Run: headless pygame with SDL's dummy video driver; simulated clock (each Clock.tick advances the game by its frame time, no real sleeping); random seed 0; keys injected as events and as key.get_pressed() state; no mouse input.
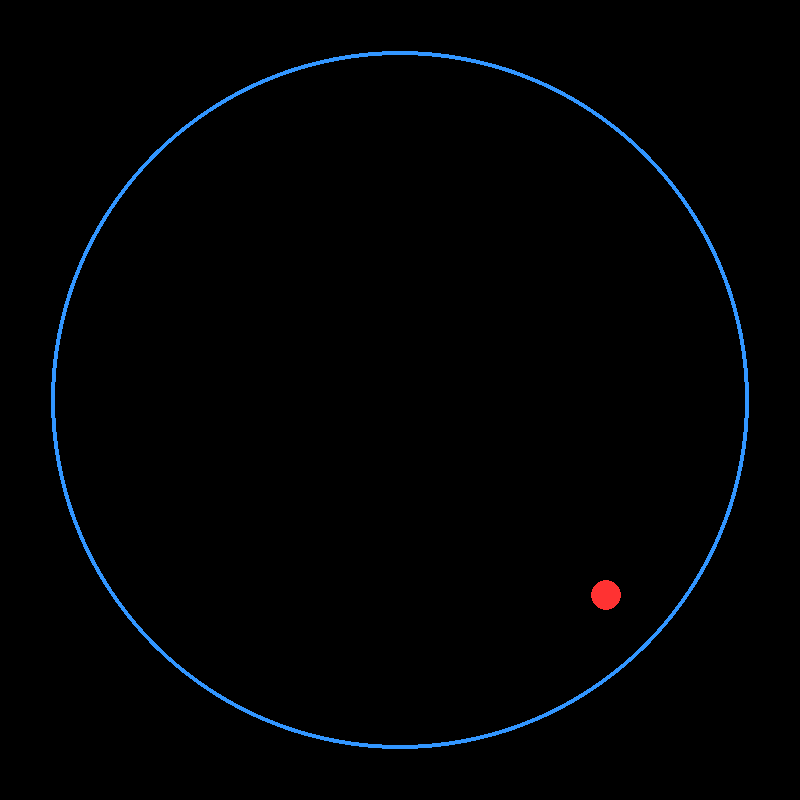
Frame 1 of 4 · flips 1–60 · no input
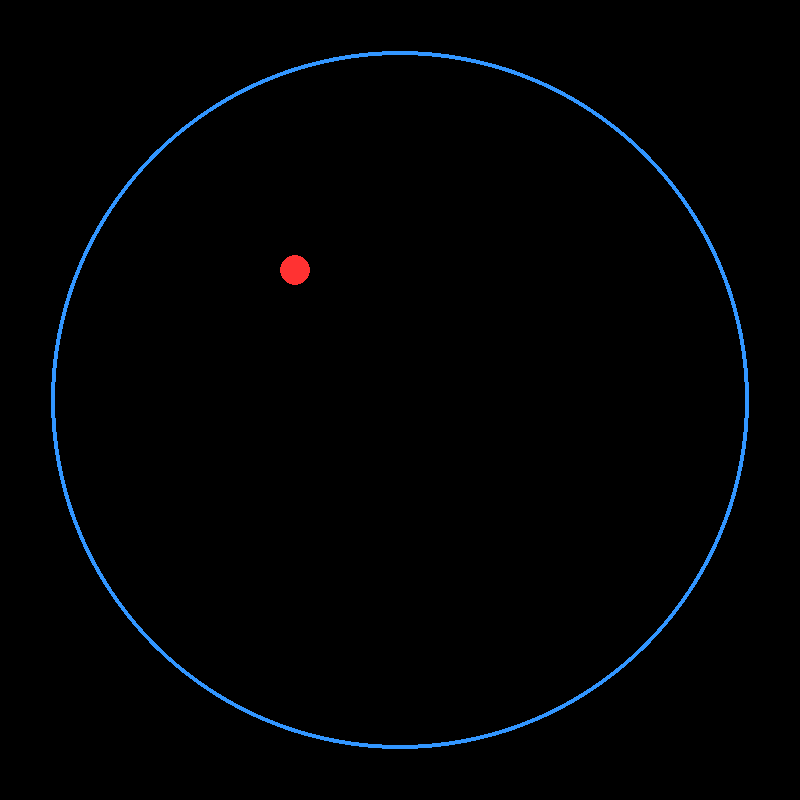
Frame 2 of 4 · flips 61–180 · tapped SPACE, RETURN · held RIGHT (→), D
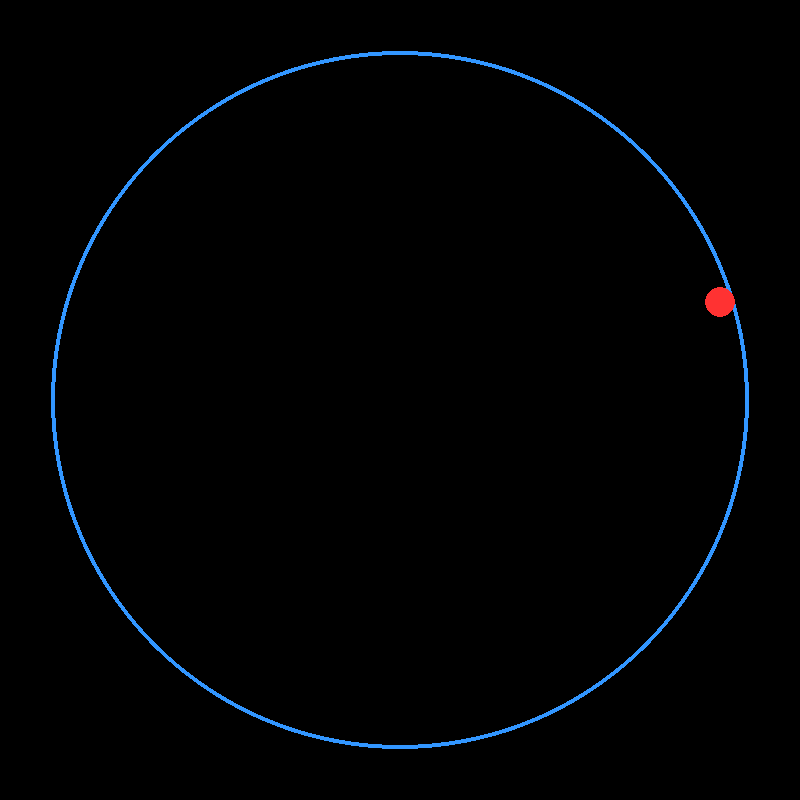
Frame 3 of 4 · flips 181–300 · held DOWN (↓), S
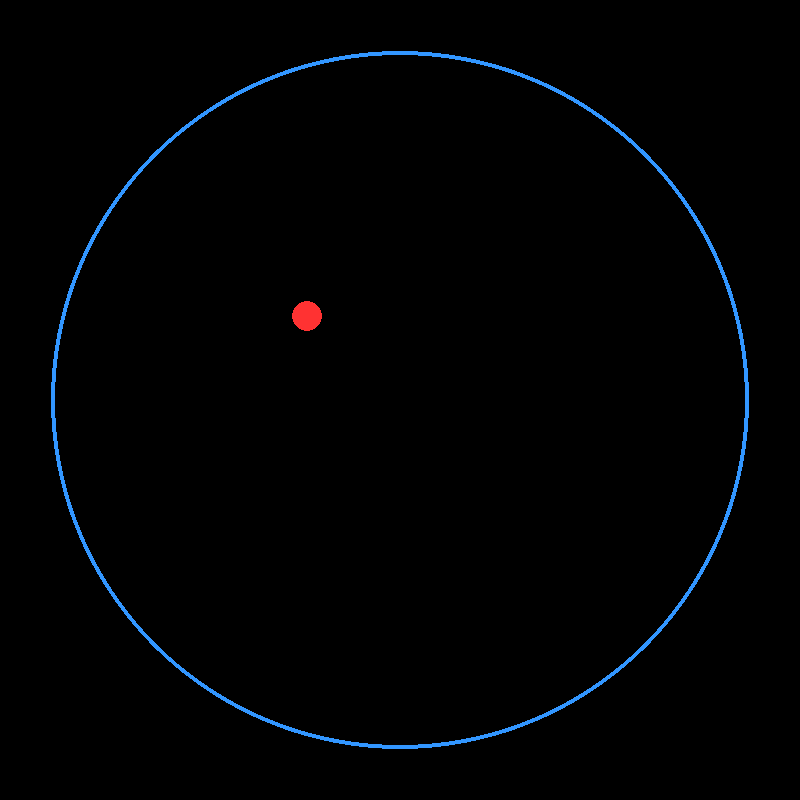
Frame 4 of 4 · flips 301–420 · held LEFT (←), A, UP (↑), W

The pygame program that drew these frames:

import pygame
import math
import random

# Initial Setup
WIDTH, HEIGHT = 800, 800
FPS = 60
CENTER = (WIDTH // 2, HEIGHT // 2)

# Colors
BLACK = (0, 0, 0)
BALL_COLOR = (255, 50, 50)
CIRCLE_COLOR = (50, 150, 255)

# Physics Constants
GRAVITY = 0.2
BOUNCE_STRENGTH = 1.01  # Energy gain/loss (1.0 = perfect bounce)
MIN_CIRCLE_RADIUS = 1
RADIUS_REDUCTION = .01

def main():
    pygame.init()
    screen = pygame.display.set_mode((WIDTH, HEIGHT))
    pygame.display.set_caption("Shrinking Circle Physics Sim")
    clock = pygame.time.Clock()

    # Initial State
    outer_radius = 350
    ball_pos = [WIDTH // 2, HEIGHT // 2 - 100]
    ball_vel = [5.0, 0.0]
    ball_radius = 15

    running = True
    while running:
        screen.fill(BLACK)
        
        for event in pygame.event.get():
            if event.type == pygame.QUIT:
                running = False

        # 1. Apply Physics
        ball_vel[1] += GRAVITY
        ball_pos[0] += ball_vel[0]
        ball_pos[1] += ball_vel[1]

        # 2. Collision Detection
        dx = ball_pos[0] - CENTER[0]
        dy = ball_pos[1] - CENTER[1]
        dist = math.sqrt(dx**2 + dy**2)

        if dist + ball_radius > outer_radius:
            # Calculate Normal vector (pointing inward from impact)
            nx, ny = dx / dist, dy / dist
            
            # Reflect velocity using Vector Math: v = v - 2 * (v.n) * n
            dot = ball_vel[0] * nx + ball_vel[1] * ny
            ball_vel[0] = (ball_vel[0] - 2 * dot * nx) * BOUNCE_STRENGTH
            ball_vel[1] = (ball_vel[1] - 2 * dot * ny) * BOUNCE_STRENGTH
            
            # Prevent "tunneling" by snapping ball back inside the circle
            overlap = (dist + ball_radius) - outer_radius
            ball_pos[0] -= nx * overlap
            ball_pos[1] -= ny * overlap
            
            # Shrink the outer boundary
            if outer_radius > MIN_CIRCLE_RADIUS:
                outer_radius -= RADIUS_REDUCTION

        # 3. Draw Elements
        pygame.draw.circle(screen, CIRCLE_COLOR, CENTER, int(outer_radius), 4)
        pygame.draw.circle(screen, BALL_COLOR, (int(ball_pos[0]), int(ball_pos[1])), ball_radius)

        pygame.display.flip()
        clock.tick(FPS)

    pygame.quit()

if __name__ == "__main__":
    main()
